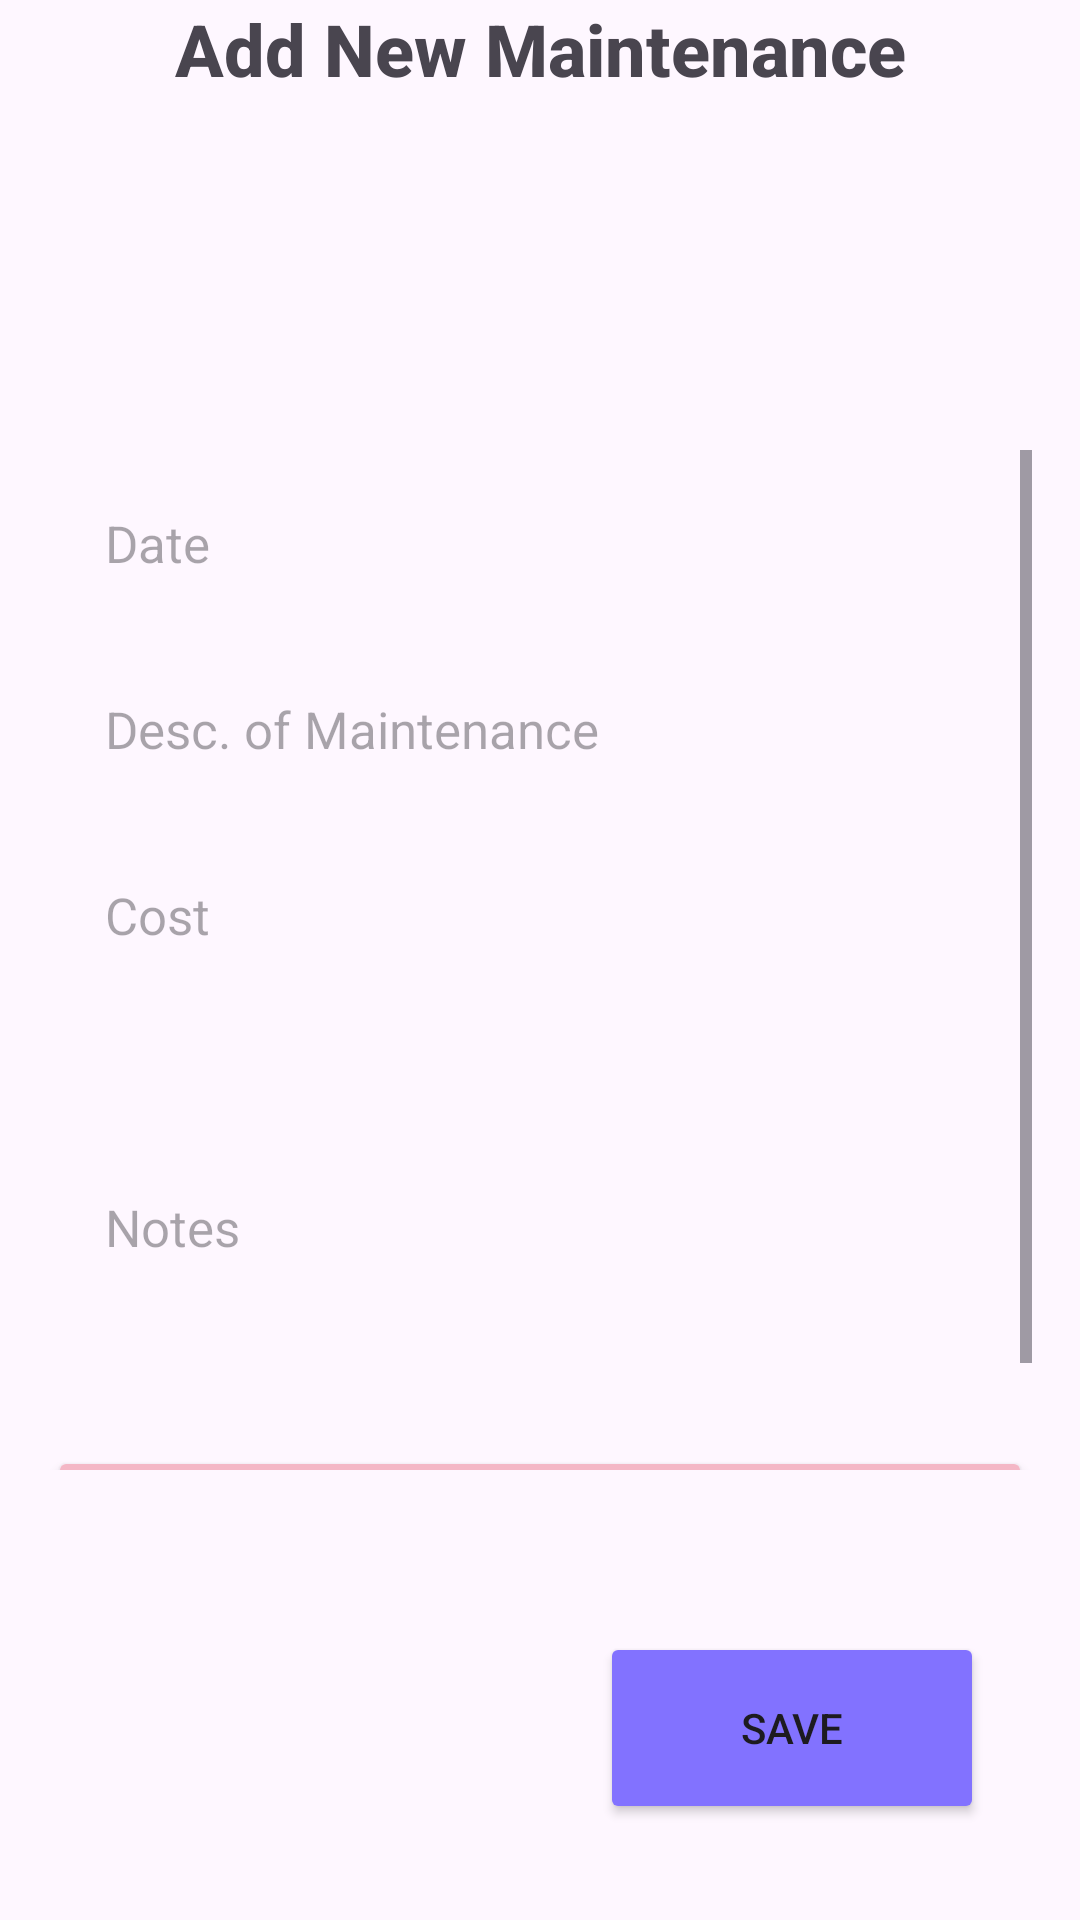

Android layout source for this screen:
<!-- AndroidManifest.xml: application theme Theme.CarTrackingApp -->
<!-- res/layout/activity_main.xml -->
<?xml version="1.0" encoding="utf-8"?>
<androidx.constraintlayout.widget.ConstraintLayout xmlns:android="http://schemas.android.com/apk/res/android"
    xmlns:app="http://schemas.android.com/apk/res-auto"
    xmlns:tools="http://schemas.android.com/tools"
    android:layout_width="match_parent"
    android:layout_height="match_parent"
    tools:context=".MainActivity">

    <com.google.android.material.button.MaterialButtonToggleGroup
        android:id="@+id/toggleButtonGroup"
        android:layout_width="wrap_content"
        android:layout_height="wrap_content"
        android:layout_marginTop="64dp"
        app:layout_constraintBottom_toTopOf="@+id/scrollView2"
        app:layout_constraintEnd_toEndOf="parent"
        app:layout_constraintStart_toStartOf="parent"
        app:layout_constraintTop_toTopOf="parent"
        app:layout_constraintVertical_bias="0.0"
        app:singleSelection="true"
        tools:ignore="ClassNameCheck">

        <Button
            android:id="@+id/new_main_btn"
            style="@style/Widget.MaterialComponents.Button.OutlinedButton"
            android:layout_width="wrap_content"
            android:layout_height="wrap_content"
            android:text="New Maintenance"
            android:textColor="@color/pink"
            tools:ignore="HardcodedText,TextContrastCheck"
            tools:layout_editor_absoluteX="47dp"
            tools:layout_editor_absoluteY="65dp" />

        <Button
            android:id="@+id/history_btn"
            style="@style/Widget.MaterialComponents.Button.OutlinedButton"
            android:layout_width="wrap_content"
            android:layout_height="wrap_content"
            android:text="History"
            tools:ignore="HardcodedText,TextContrastCheck"
            tools:layout_editor_absoluteX="252dp"
            tools:layout_editor_absoluteY="63dp" />

    </com.google.android.material.button.MaterialButtonToggleGroup>

    <ScrollView
        android:id="@+id/scrollView2"
        android:layout_width="0dp"
        android:layout_height="0dp"
        android:layout_marginStart="16dp"
        android:layout_marginTop="150dp"
        android:layout_marginEnd="16dp"
        android:layout_marginBottom="150dp"
        android:overScrollMode="ifContentScrolls"
        app:layout_constraintBottom_toBottomOf="parent"
        app:layout_constraintEnd_toEndOf="parent"
        app:layout_constraintHorizontal_bias="1.0"
        app:layout_constraintStart_toStartOf="parent"
        app:layout_constraintTop_toTopOf="parent"
        app:layout_constraintVertical_bias="0.0">

        <LinearLayout
            android:layout_width="match_parent"
            android:layout_height="0dp"
            android:orientation="vertical">

            <EditText
                android:id="@+id/text_date"
                android:layout_width="match_parent"
                android:layout_height="48dp"
                android:layout_margin="7dp"
                android:layout_marginTop="12dp"
                android:layout_marginBottom="12dp"
                android:background="@drawable/custom_edit_employee_page_textbox"
                android:drawablePadding="12dp"
                android:hint="Date"
                android:inputType="textPersonName"
                android:paddingStart="12dp"
                android:paddingEnd="12dp"
                android:singleLine="true"
                android:textSize="17sp" />

            <EditText
                android:id="@+id/text_desc"
                android:layout_width="match_parent"
                android:layout_height="48dp"
                android:layout_margin="7dp"
                android:layout_marginTop="12dp"
                android:layout_marginBottom="12dp"
                android:background="@drawable/custom_edit_employee_page_textbox"
                android:drawablePadding="12dp"
                android:hint="Desc. of Maintenance "
                android:inputType="textPersonName"
                android:paddingStart="12dp"
                android:paddingEnd="12dp"
                android:singleLine="true"
                android:textSize="17sp" />

            <EditText
                android:id="@+id/text_cost"
                android:layout_width="match_parent"
                android:layout_height="48dp"
                android:layout_margin="7dp"
                android:layout_marginTop="12dp"
                android:layout_marginBottom="12dp"
                android:background="@drawable/custom_edit_employee_page_textbox"
                android:drawablePadding="12dp"
                android:hint="Cost"
                android:inputType="phone"
                android:paddingStart="12dp"
                android:paddingEnd="12dp"
                android:singleLine="true"
                android:textSize="17sp" />

            <EditText
                android:id="@+id/text_notes"
                android:layout_width="match_parent"
                android:layout_height="132dp"
                android:layout_margin="7dp"
                android:layout_marginTop="12dp"
                android:layout_marginBottom="12dp"
                android:background="@drawable/custom_edit_employee_page_textbox"
                android:drawablePadding="12dp"
                android:hint="Notes"
                android:inputType="textEmailAddress"
                android:paddingStart="12dp"
                android:paddingEnd="12dp"
                android:singleLine="true"
                android:textSize="17sp" />

            <Button
                android:id="@+id/addimagebtn"
                android:layout_width="match_parent"
                android:layout_height="wrap_content"
                android:backgroundTint="@color/light_pink"
                android:text="+ Add Image" />

        </LinearLayout>
    </ScrollView>

    <Button
        android:id="@+id/save_btn"
        android:layout_width="128dp"
        android:layout_height="64dp"
        android:layout_marginEnd="32dp"
        android:layout_marginBottom="32dp"
        android:backgroundTint="@color/purple"
        android:text="Save"
        app:layout_constraintBottom_toBottomOf="parent"
        app:layout_constraintEnd_toEndOf="parent" />

    <TextView
        android:id="@+id/textView"
        android:layout_width="wrap_content"
        android:layout_height="wrap_content"
        android:fontFamily="sans-serif-medium"
        android:text="Add New Maintenance"
        android:textAlignment="center"
        android:textSize="24sp"
        android:textStyle="bold"
        app:layout_constraintEnd_toEndOf="parent"
        app:layout_constraintStart_toStartOf="parent"
        app:layout_constraintTop_toTopOf="parent" />

</androidx.constraintlayout.widget.ConstraintLayout>
<!-- resources referenced by this layout -->
<resources>
  <color name="light_pink">#F4B7C6</color>
  <color name="pink">#DE496E</color>
  <color name="purple">#8272FF</color>
  <style name="Theme.CarTrackingApp" parent="Base.Theme.CarTrackingApp" />
  <style name="Base.Theme.CarTrackingApp" parent="Theme.Material3.DayNight.NoActionBar">
          
          
      </style>
</resources>
